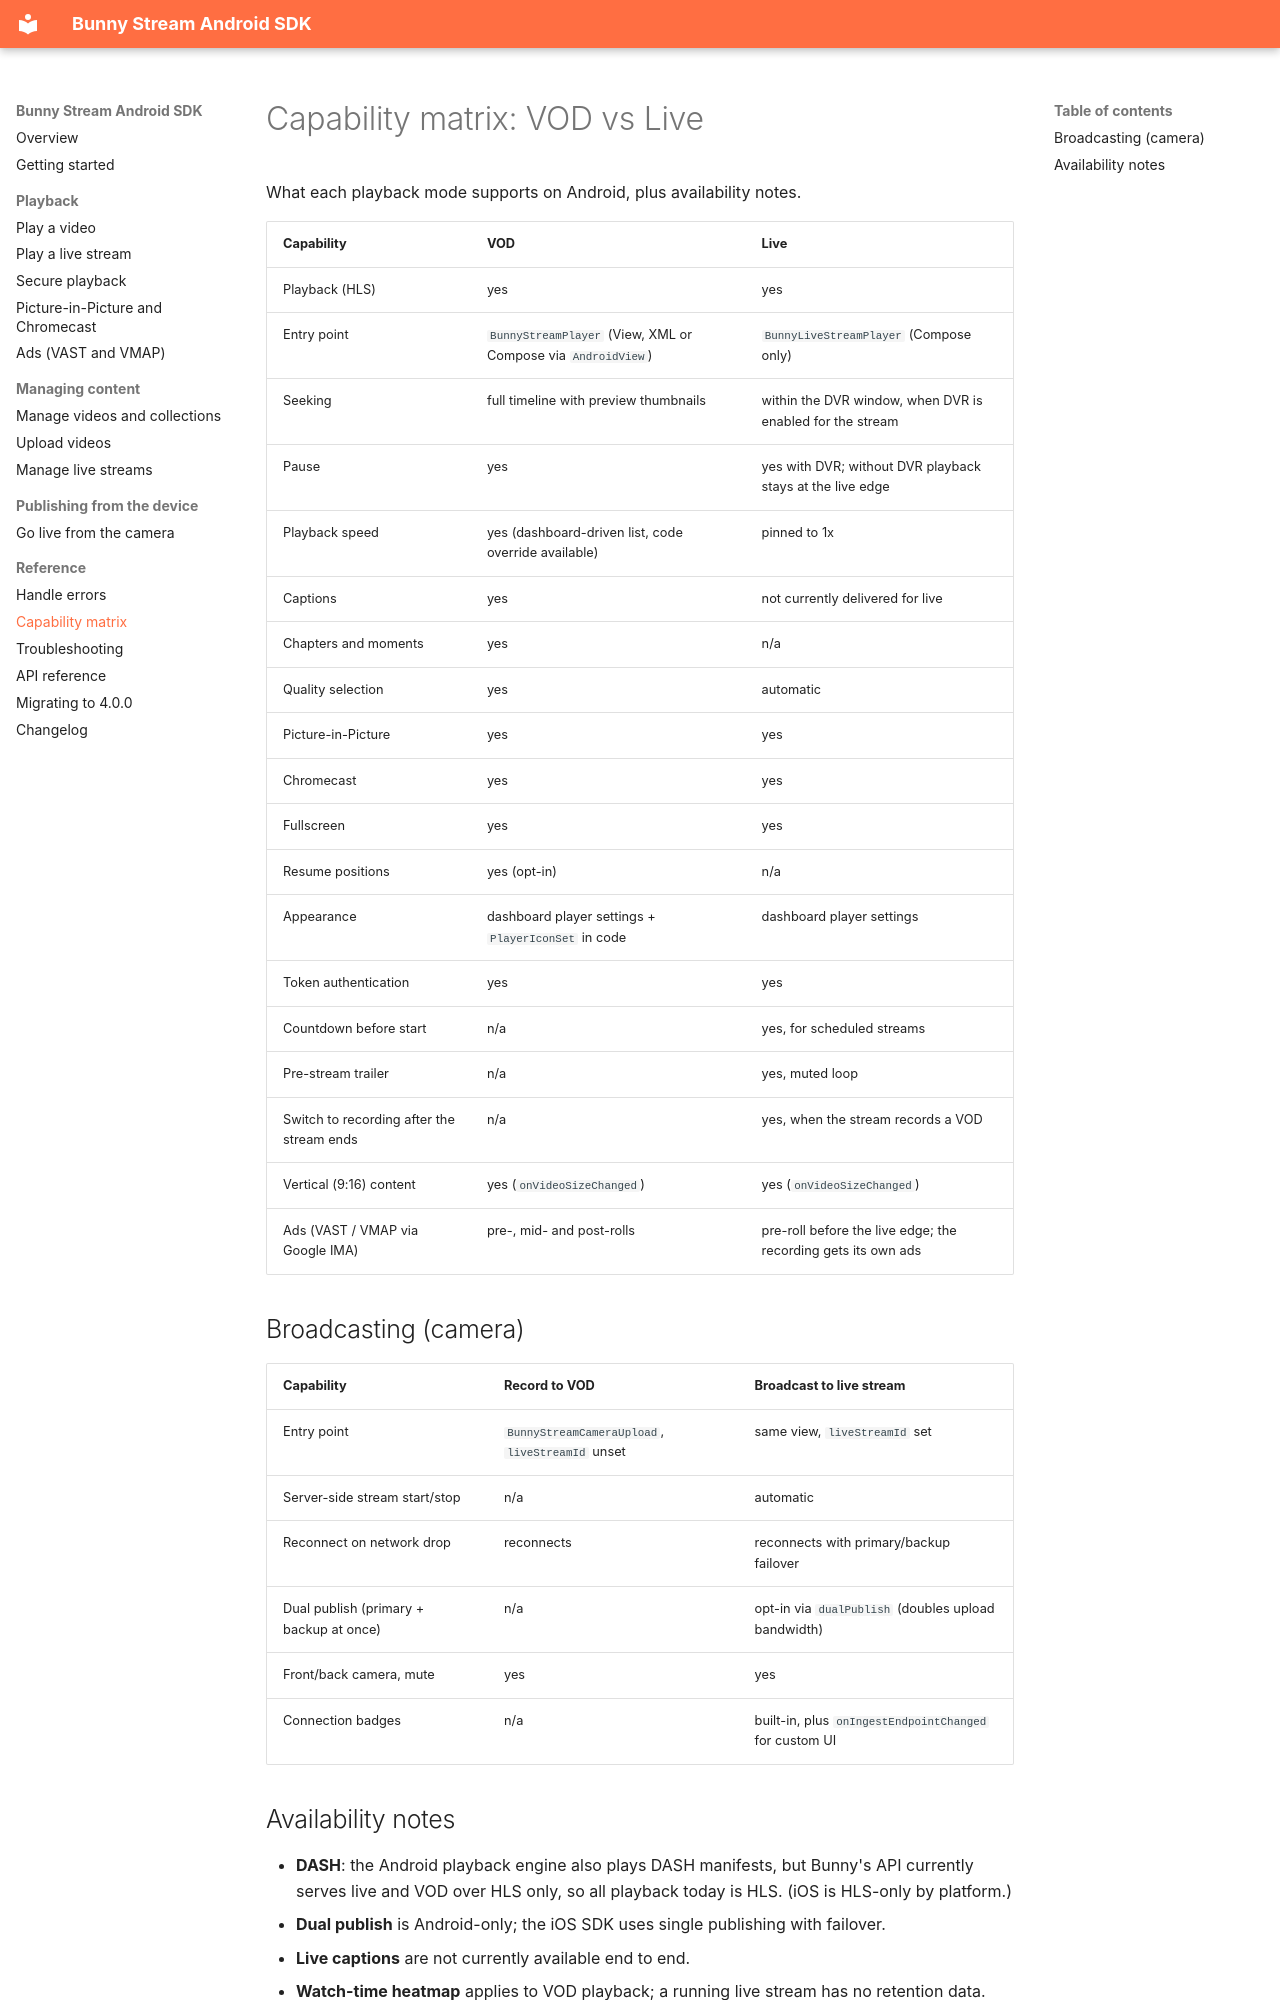

repository: BunnyWay/bunny-stream-android · page: capability-matrix/index.html · generator: mkdocs

# Capability matrix: VOD vs Live

What each playback mode supports on Android, plus availability notes.

| Capability | VOD | Live |
|---|---|---|
| Playback (HLS) | yes | yes |
| Entry point | `BunnyStreamPlayer` (View, XML or Compose via `AndroidView`) | `BunnyLiveStreamPlayer` (Compose only) |
| Seeking | full timeline with preview thumbnails | within the DVR window, when DVR is enabled for the stream |
| Pause | yes | yes with DVR; without DVR playback stays at the live edge |
| Playback speed | yes (dashboard-driven list, code override available) | pinned to 1x |
| Captions | yes | not currently delivered for live |
| Chapters and moments | yes | n/a |
| Quality selection | yes | automatic |
| Picture-in-Picture | yes | yes |
| Chromecast | yes | yes |
| Fullscreen | yes | yes |
| Resume positions | yes (opt-in) | n/a |
| Appearance | dashboard player settings + `PlayerIconSet` in code | dashboard player settings |
| Token authentication | yes | yes |
| Countdown before start | n/a | yes, for scheduled streams |
| Pre-stream trailer | n/a | yes, muted loop |
| Switch to recording after the stream ends | n/a | yes, when the stream records a VOD |
| Vertical (9:16) content | yes (`onVideoSizeChanged`) | yes (`onVideoSizeChanged`) |
| Ads (VAST / VMAP via Google IMA) | pre-, mid- and post-rolls | pre-roll before the live edge; the recording gets its own ads |

## Broadcasting (camera)

| Capability | Record to VOD | Broadcast to live stream |
|---|---|---|
| Entry point | `BunnyStreamCameraUpload`, `liveStreamId` unset | same view, `liveStreamId` set |
| Server-side stream start/stop | n/a | automatic |
| Reconnect on network drop | reconnects | reconnects with primary/backup failover |
| Dual publish (primary + backup at once) | n/a | opt-in via `dualPublish` (doubles upload bandwidth) |
| Front/back camera, mute | yes | yes |
| Connection badges | n/a | built-in, plus `onIngestEndpointChanged` for custom UI |
